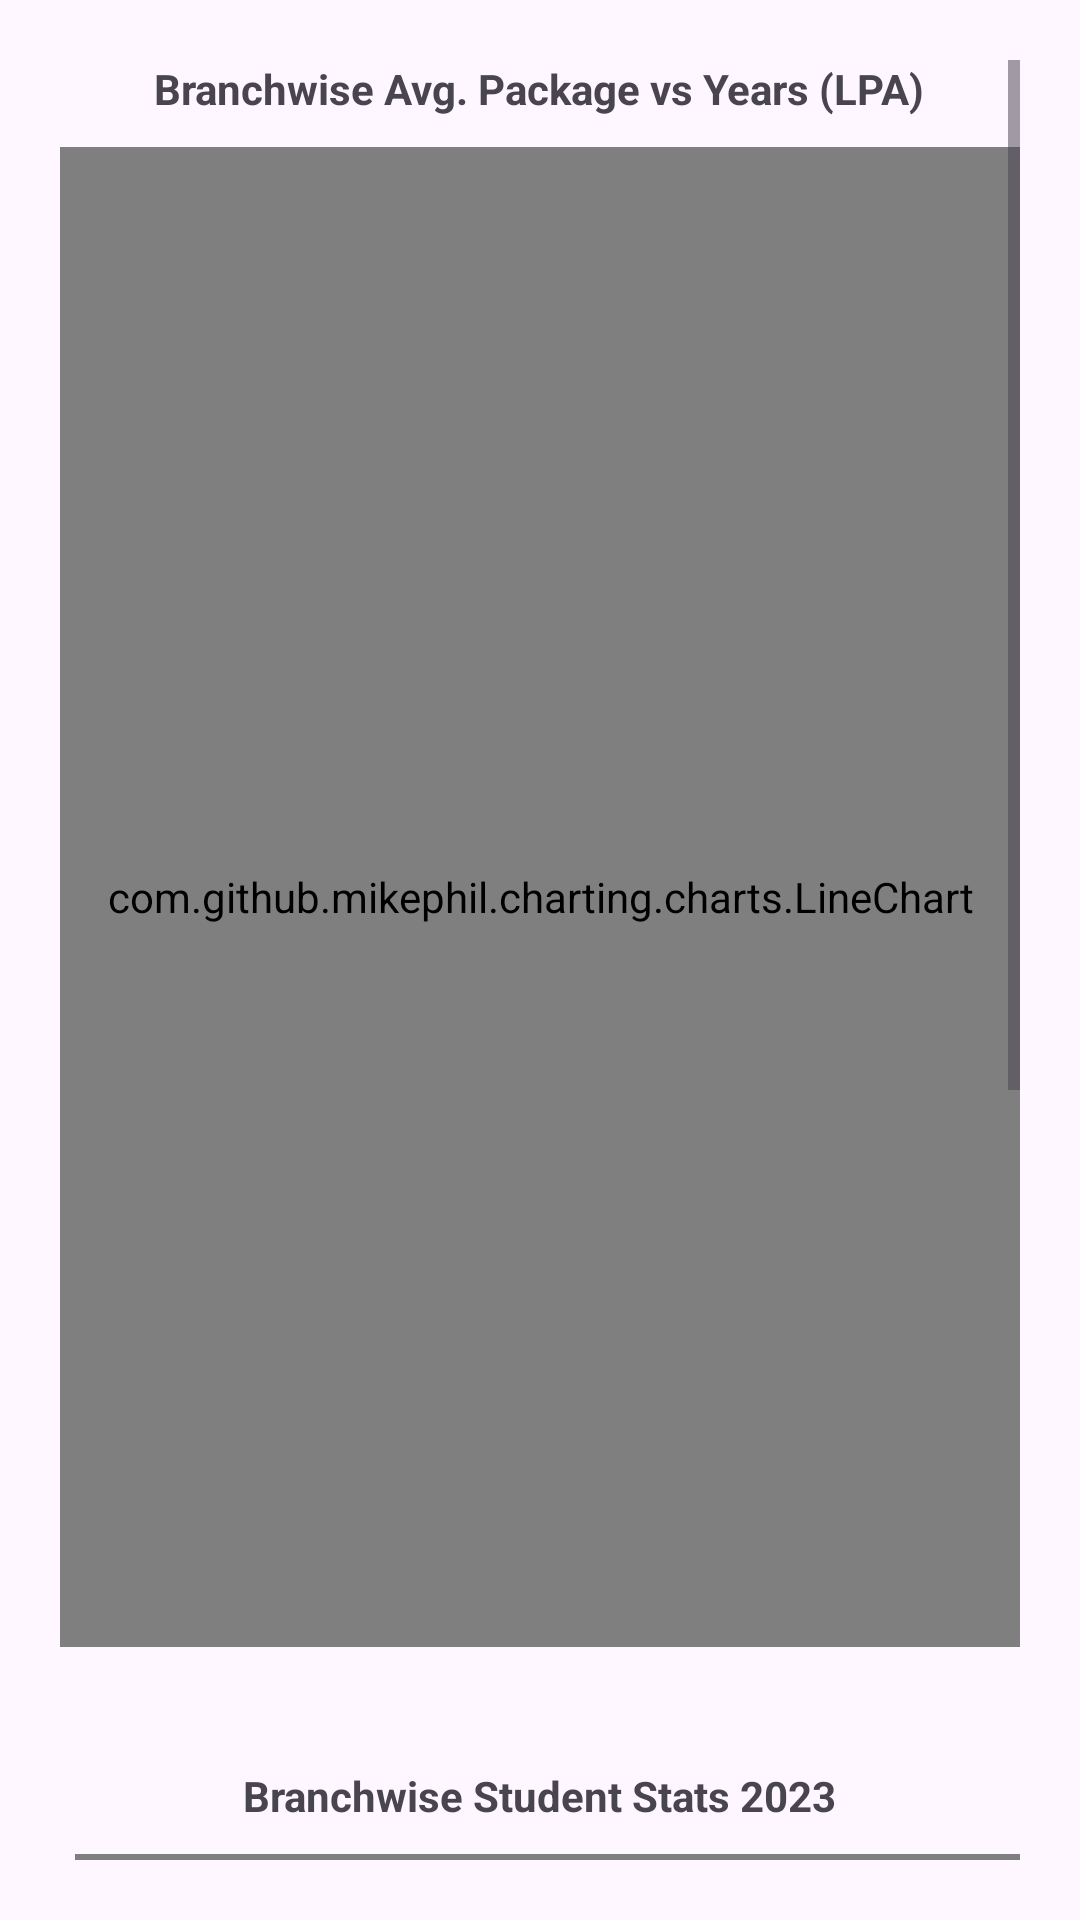

The Android layout XML behind this screen, and the referenced resources:
<!-- AndroidManifest.xml: application theme Theme.InsTTrial1 -->
<!-- res/layout/fragment_placement.xml -->
<?xml version="1.0" encoding="utf-8"?>
<ScrollView xmlns:android="http://schemas.android.com/apk/res/android"
    xmlns:tools="http://schemas.android.com/tools"
    android:layout_width="match_parent"
    android:layout_height="match_parent"
    android:padding="20dp"
    tools:context="in.instea.instea.SideNavMenu.FragmentPlacement">

    <LinearLayout
        android:layout_width="match_parent"
        android:layout_height="match_parent"
        android:orientation="vertical">


        <TextView
            android:layout_width="wrap_content"
            android:layout_height="wrap_content"
            android:layout_gravity="center_horizontal"
            android:textStyle="bold"
            android:text="Branchwise Avg. Package vs Years (LPA)"
            />

        <com.github.mikephil.charting.charts.LineChart
            android:id="@+id/average_line_chart"
            android:layout_width="match_parent"
            android:layout_height="500dp"
            android:layout_marginTop="10dp" />

        <TextView
            android:layout_width="wrap_content"
            android:layout_height="wrap_content"
            android:layout_marginTop="40dp"
            android:textStyle="bold"
            android:text="Branchwise Student Stats 2023"
            android:layout_gravity="center_horizontal"/>

        <com.github.mikephil.charting.charts.BarChart
            android:id="@+id/stack_chart"
            android:layout_width="match_parent"
            android:layout_height="500dp"
            android:layout_marginStart="5dp"
            android:layout_marginTop="10dp" />

    </LinearLayout>

</ScrollView>
<!-- resources referenced by this layout -->
<resources>
  <style name="Theme.InsTTrial1" parent="Base.Theme.InsTTrial1" />
  <style name="Base.Theme.InsTTrial1" parent="Theme.Material3.DayNight.NoActionBar">
  
          
          <item name="colorPrimary">#235fa6</item>
          <item name="colorOnPrimary">#ffffff</item>
          <item name="colorPrimaryContainer">#d5e3ff</item>
          <item name="colorOnPrimaryContainer">#001b3c</item>
  
          <item name="colorPrimaryVariant">#DBC500</item>
  
          <item name="colorAccent">#8FDCFF</item>
  
          
          <item name="colorSecondary">#555f71</item>
          <item name="colorOnSecondary">#ffffff</item>
          <item name="colorSecondaryContainer">#d9e3f8</item>
          <item name="colorOnSecondaryContainer">#121c2b</item>
  
          
  
          
          <item name="colorTertiary">#6e5676</item>
          <item name="colorOnTertiary">#ffffff</item>
          <item name="colorTertiaryContainer">#f8d8fe</item>
          <item name="colorOnTertiaryContainer">#28132f</item>
  
          
          <item name="colorError">#ba1a1a</item>
          <item name="colorOnError">#ffffff</item>
          <item name="colorErrorContainer">#ffdad6</item>
          <item name="colorOnErrorContainer">#410002</item>
  
          
          <item name="background">@color/backgroundColor</item>
          <item name="colorOnBackground">@color/colorOnBackground</item>
  
          
          <item name="colorSurface">#fdfbff</item>
          <item name="colorOnSurface">#1a1c1e</item>
          <item name="colorOutline">#74777f</item>
          <item name="colorSurfaceVariant">#e0e2ec</item>
          <item name="colorOnSurfaceVariant">#43474e</item>
  
  
          
          <item name="android:statusBarColor" tools:targetApi="l">?attr/colorPrimary</item>
  
          <item name="android:navigationBarColor">@color/backgroundColor</item>
  
      </style>
  <color name="backgroundColor">#FDFBFF</color>
  <color name="colorOnBackground">#1a1c1e</color>
</resources>
